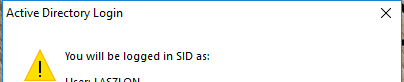
Task: SID OPen Close etc.
Workflow: OpenSIDTestEng

Step 1: Open Application 'SID.exe Active' on the dialog in window 'Active Directory Login' (sid.exe)
